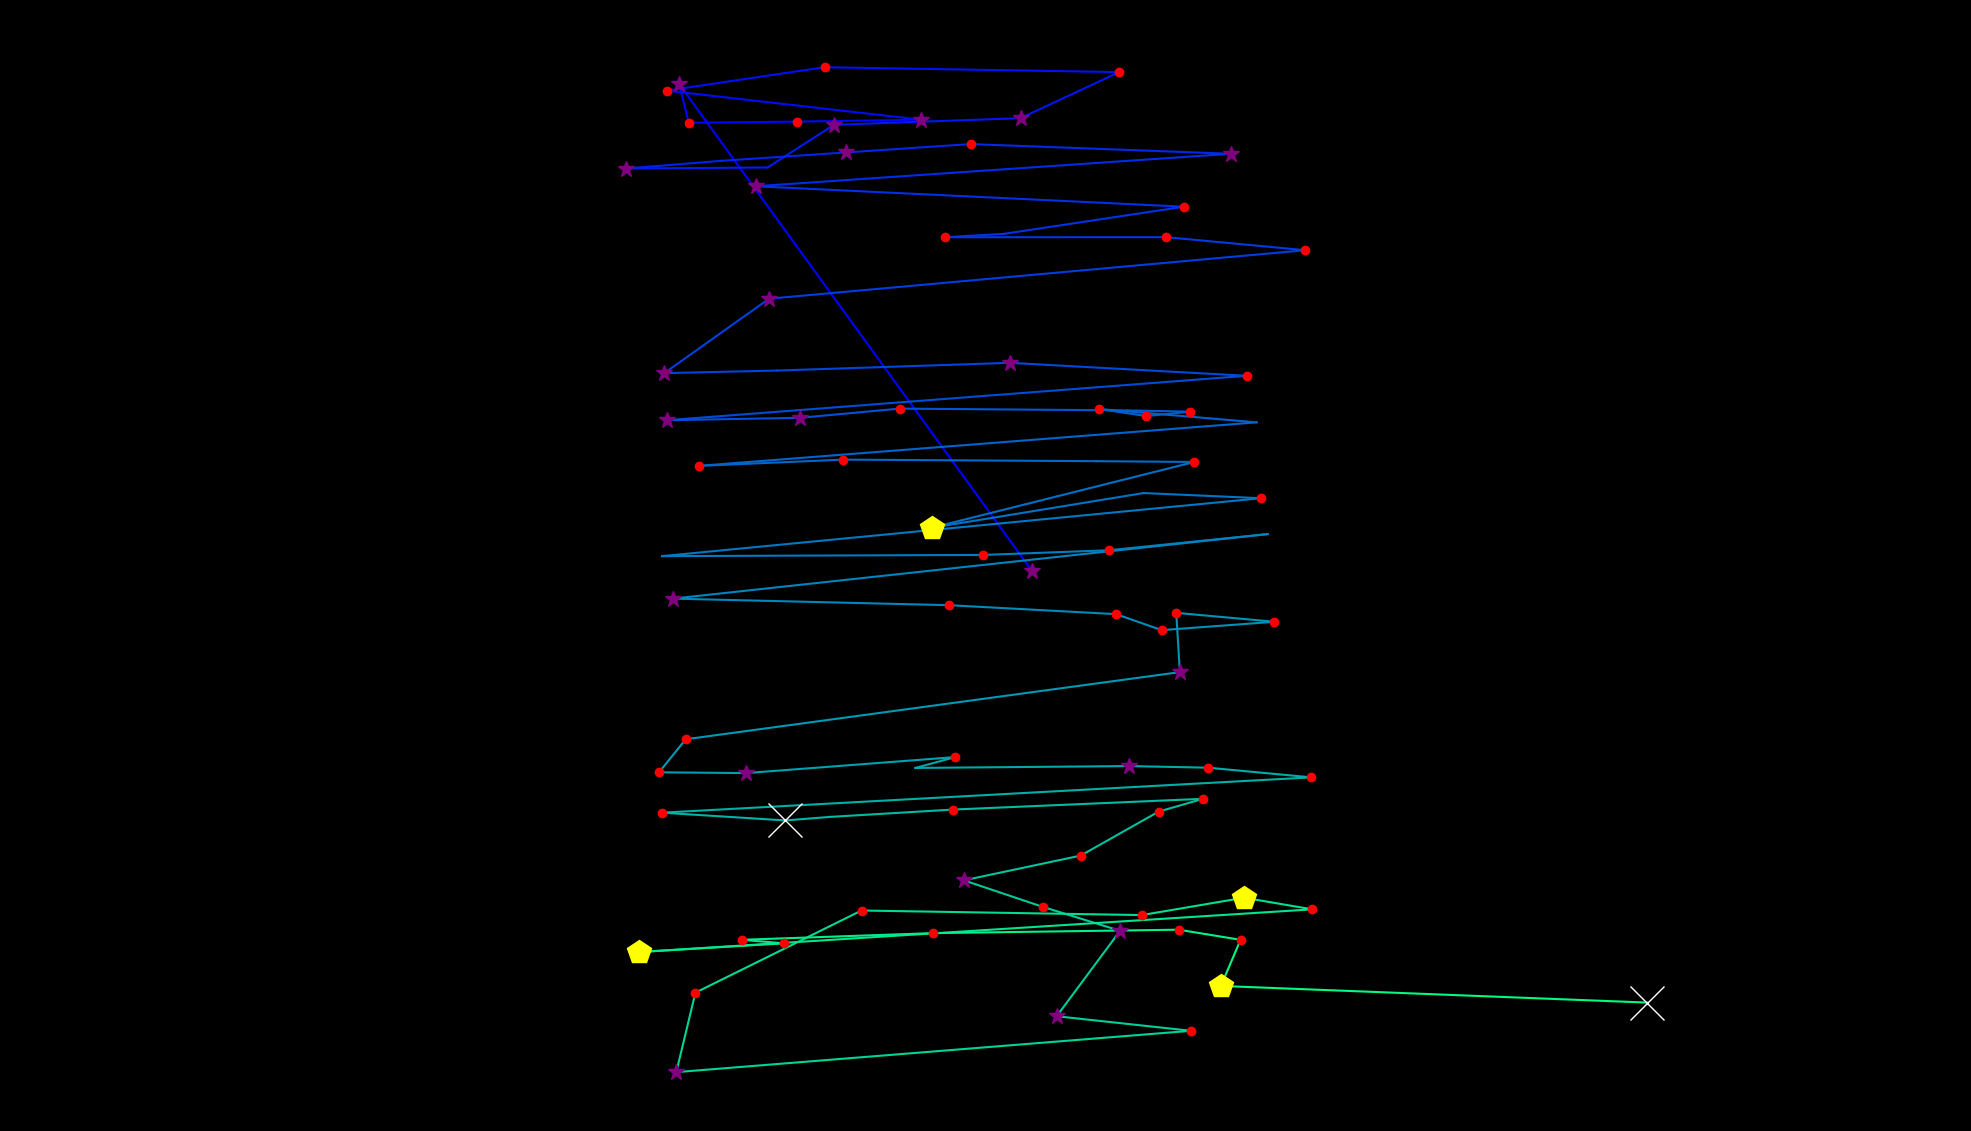

Source data for this figure (header and first rows):
fixation_id, timestamp, avg_gaze_x, avg_gaze_y, duration
0.0, 0.0, 1341, 726.8, 253.2
1.0, 614.9, 881.8, 1360, 253.2
2.0, 892.2, 894.6, 1309, 144.7
3.0, 1073, 1035, 1311, 156.7
4.0, 1266, 1196, 1313, 337.6
5.0, 1845, 865.9, 1351, 192.9
6.0, 2062, 1071, 1382, 132.6
7.0, 2327, 1454, 1375, 217
8.0, 2676, 1325, 1315, 325.5
9.0, 3062, 1083, 1307, 373.7
10.0, 3834, 997, 1251, 96.45
11.0, 4135, 812.8, 1250, 253.2
12.0, 4437, 936.2, 1260, 96.45
13.0, 4835, 1098, 1271, 277.3
14.0, 5136, 1261, 1282, 156.7
15.0, 5329, 1599, 1269, 301.4
16.0, 5871, 981.5, 1227, 265.2
17.0, 6293, 1538, 1200, 156.7
18.0, 6534, 1304, 1165, 96.45
19.0, 6655, 1227, 1161, 180.8
20.0, 6980, 1515, 1161, 192.9
21.0, 7198, 1695, 1144, 132.6
22.0, 7427, 998.8, 1081, 301.4
23.0, 7836, 862.7, 984.2, 361.7
24.0, 8246, 1010, 987.6, 108.5
25.0, 8451, 1311, 997.6, 313.5
26.0, 8825, 1619, 980.8, 205
27.0, 9139, 866.1, 923.1, 289.3
28.0, 9452, 1039, 926.3, 289.3
29.0, 9765, 1169, 938.2, 192.9
30.0, 10007, 1464, 935.8, 96.45
31.0, 10212, 1546, 934.2, 132.6
32.0, 10368, 1489, 928.5, 144.7
33.0, 10537, 1427, 937.7, 144.7
34.0, 10730, 1632, 920.3, 96.45
35.0, 10887, 907.5, 863.8, 132.6
36.0, 11285, 1095, 871.9, 217
37.0, 11574, 1424, 869.9, 108.5
38.0, 11731, 1551, 868.9, 132.6
39.0, 11996, 1210, 783.5, 446.1
40.0, 12575, 1485, 828.5, 96.45
41.0, 12779, 1638, 821.8, 132.6
42.0, 13141, 859.9, 746.6, 96.45
43.0, 13431, 1277, 748.1, 205
44.0, 13684, 1440, 754.2, 144.7
45.0, 13865, 1646, 775.2, 108.5
46.0, 14214, 873.9, 691.4, 301.4
47.0, 14600, 1232, 682.9, 144.7
48.0, 14793, 1450, 671.2, 205
49.0, 15022, 1509, 650.5, 144.7
50.0, 15227, 1655, 661.3, 229.1
51.0, 15589, 1528, 672.9, 132.6
52.0, 15830, 1532, 595.9, 253.2
53.0, 16300, 890.5, 508.7, 120.6
54.0, 16445, 855.9, 465.8, 144.7
55.0, 16746, 969, 464.8, 337.6
56.0, 17180, 1241, 485.6, 144.7
57.0, 17349, 1189, 471.5, 108.5
58.0, 17626, 1467, 473.9, 373.7
59.0, 18036, 1569, 471.8, 132.6
... 27 more rows
